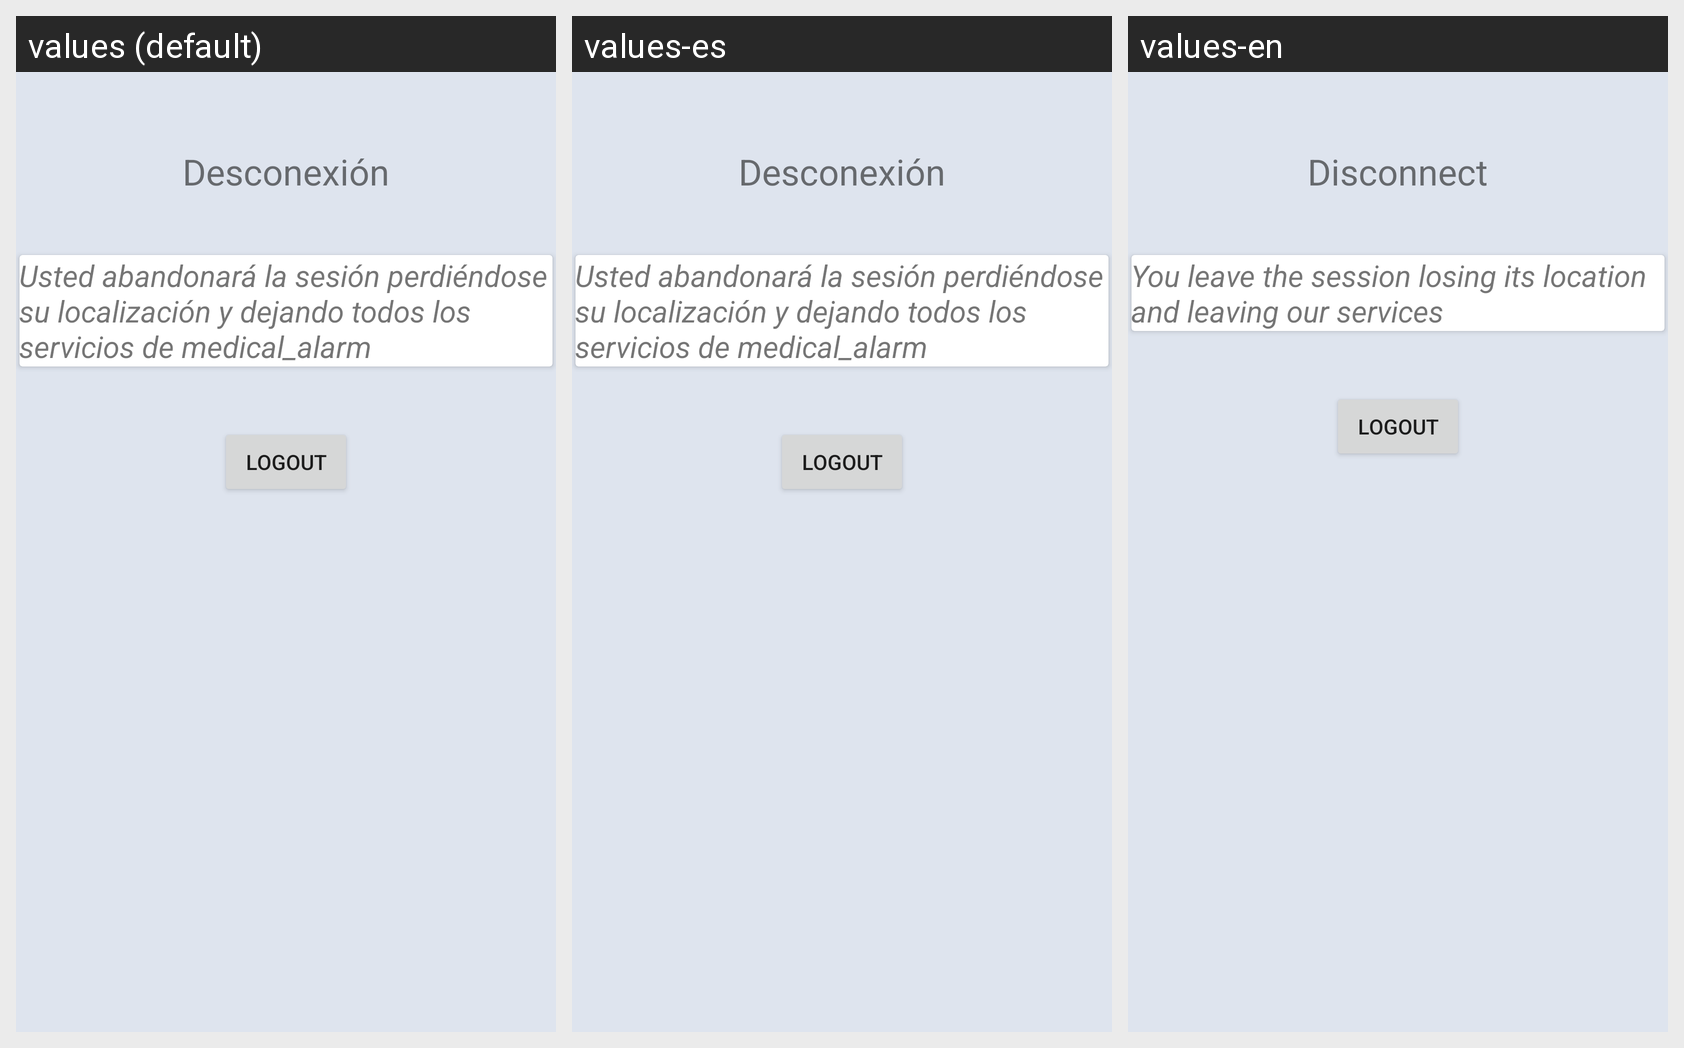

Strings drawn on this Android screen and how each of the app's shown locales translates them:
Android screen res/layout/fragment_desconexion.xml rendered under 3 locales, left to right: values (default), values-es, values-en. Device: Nexus 5 (rendered at 1080×1920; each locale shown at half size, 540×960, under a caption strip naming it); theme AppTheme.
Strings drawn on this screen, with the default value and each locale's value (text and hints the layout hard-codes, and strings that could not be matched under every locale, appear in the picture but are not listed):

etiqueta_titulo_desconexion
  values: Desconexión
  values-es: Desconexión
  values-en: Disconnect

etiqueta_aviso_desconexion
  values: Usted abandonará la sesión perdiéndose su localización y dejando todos los servicios de medical_alarm
  values-es: Usted abandonará la sesión perdiéndose su localización y dejando todos los servicios de medical_alarm
  values-en: You leave the session losing its location and leaving our services
